Dataset: yolo_classification (GitHub, BahayHakobo/Computer_vision_palm_tree). Classes: black beetle damage, healthy trees, red beetle damage.

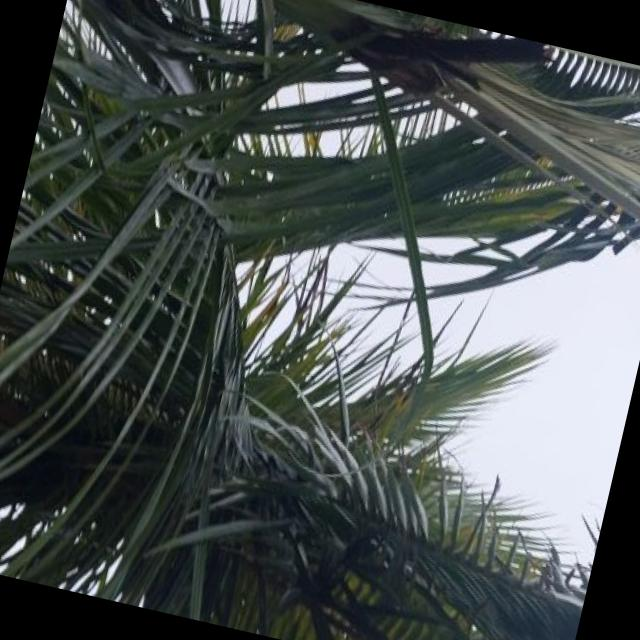
Label: red beetle damage

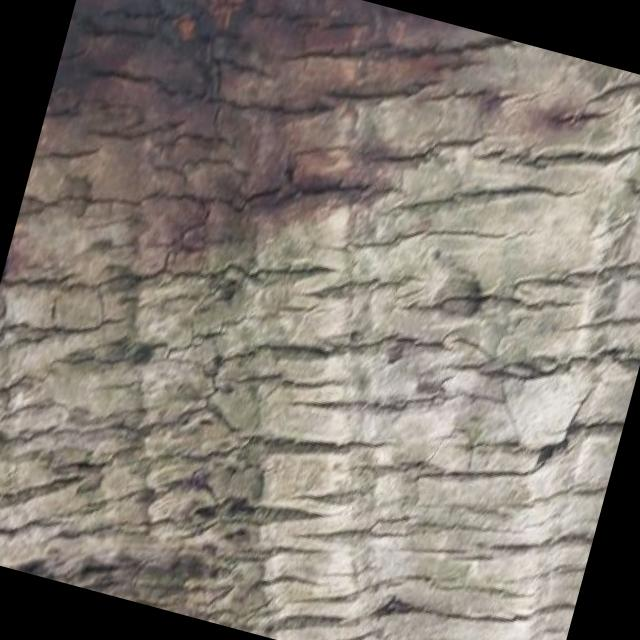
Label: red beetle damage

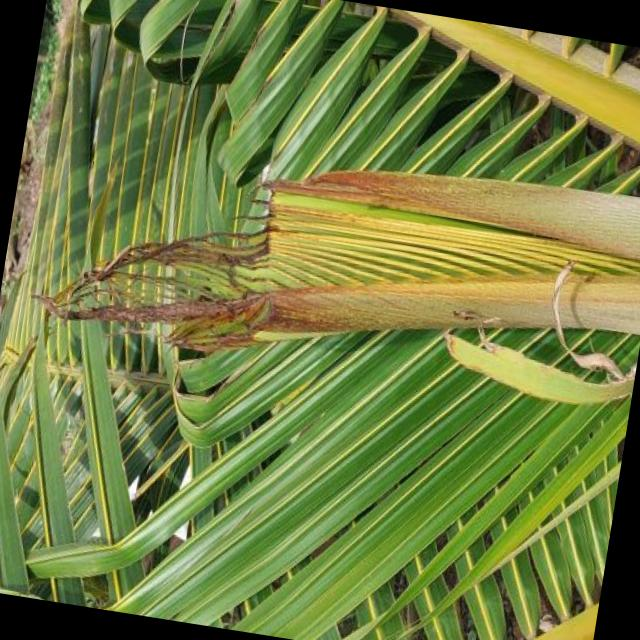
Label: black beetle damage

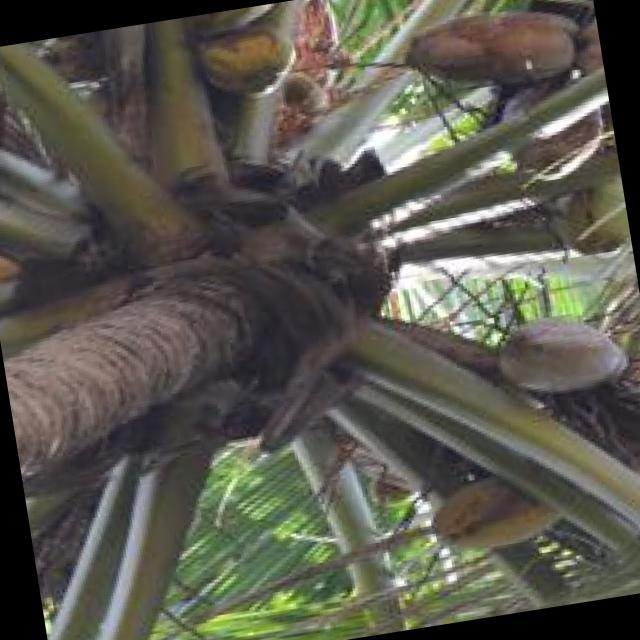
Label: healthy trees

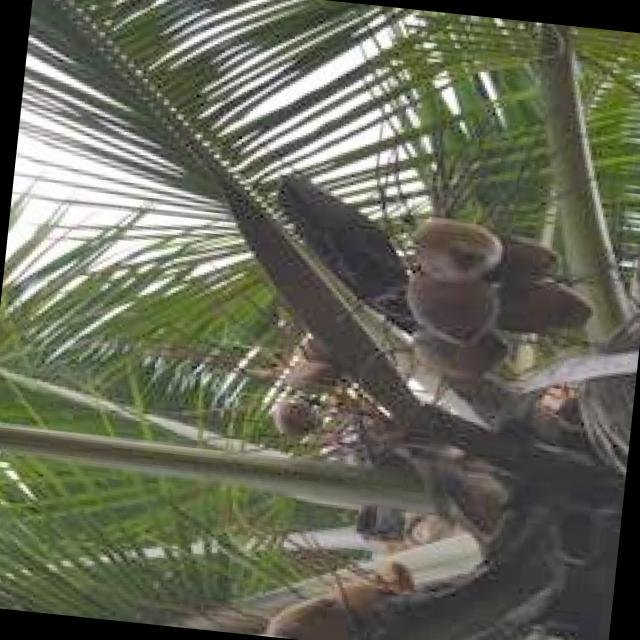
Label: healthy trees

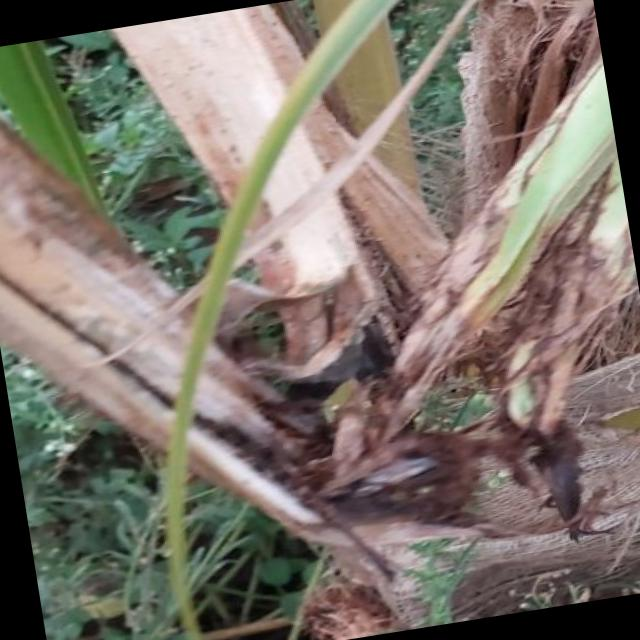
Label: black beetle damage
